Run: headless pygame with SDL's dummy video driver; simulated clock (each Clock.tick advances the game by its frame time, no real sleeping); random seed 0; keys injected as events and as key.get_pressed() state; no mouse input.
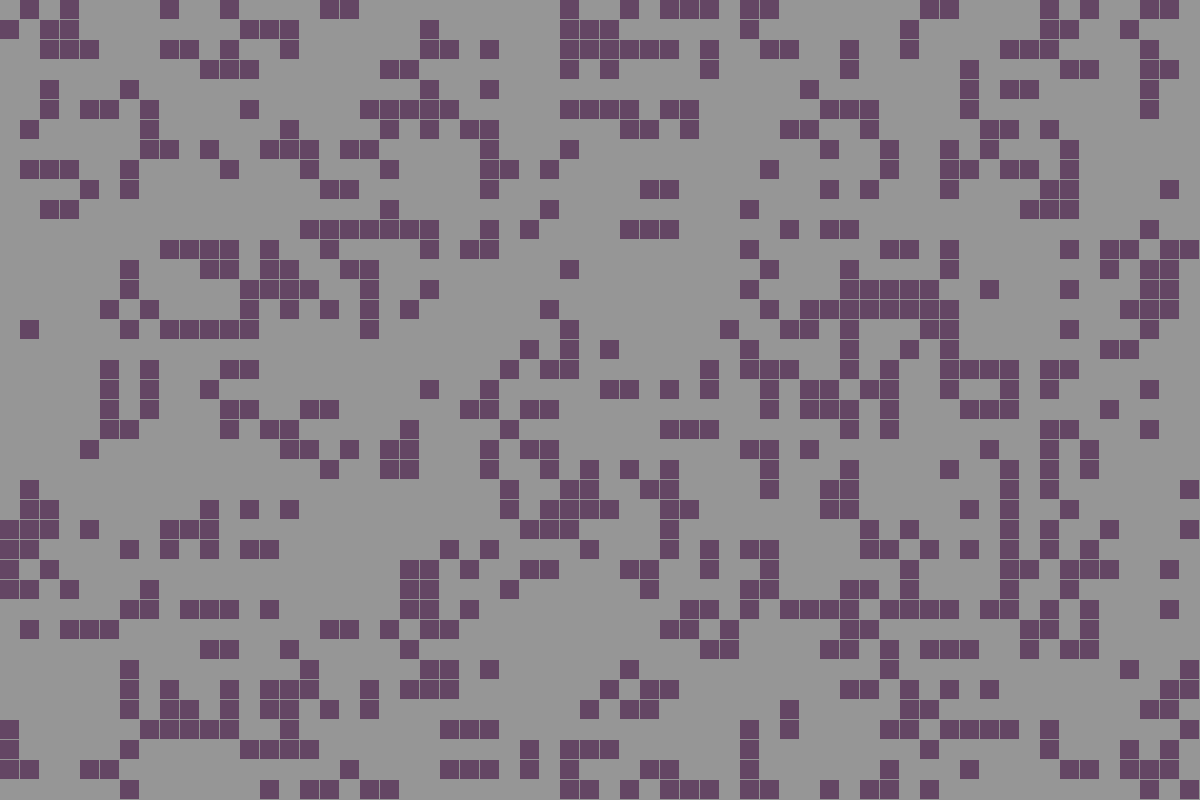
Frame 1 of 4 · flips 1–60 · no input
Frame 2 of 4 · flips 61–180 · tapped SPACE, RETURN · held RIGHT (→), D · screen unchanged from frame 1, image omitted
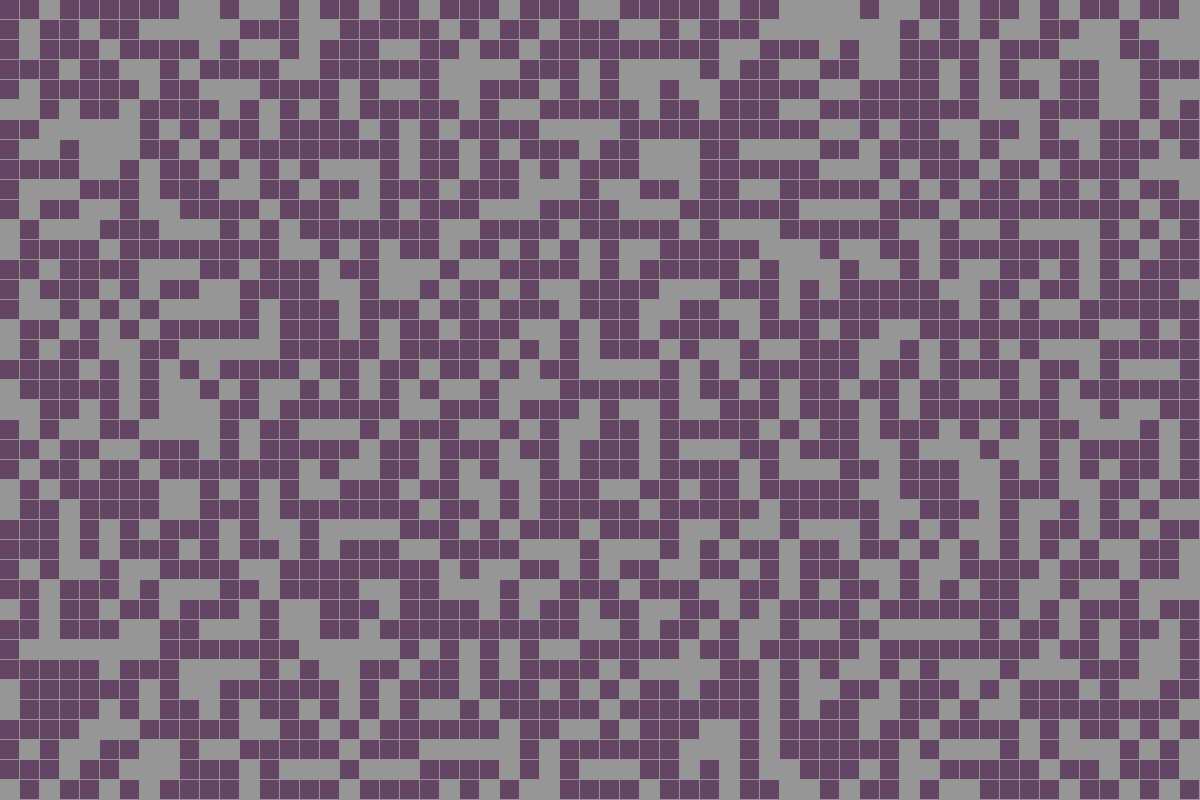
Frame 3 of 4 · flips 181–300 · held DOWN (↓), S
Frame 4 of 4 · flips 301–420 · held LEFT (←), A, UP (↑), W · screen same as frame 1, image omitted

The pygame program that drew these frames:

import random
import pygame

pygame.init()

cells_along_X = 60
cells_along_Y = 40

cell_side = 20

display_X = cells_along_X * cell_side
display_Y = cells_along_Y * cell_side

display = pygame.display.set_mode((display_X, display_Y))
pygame.display.set_caption("Game of life")

def init_state(x, y):
    init_state_list = []

    for row in range(y):
        init_state_list.append([])

    for row in range(y):
        for col in range(x):
            init_state_list[row].append(0)
    return init_state_list

dead_state = init_state(cells_along_X, cells_along_Y)

def rand_state(x, y):
    init_state_list = []

    for row in range(y):
        init_state_list.append([])

    for row in range(y):
        for col in range(x):
            init_state_list[row].append(random.randint(0, 1))
    return init_state_list

random_state = rand_state(cells_along_X, cells_along_Y)


def wrapper(state):
    wrpp = []
    for n in range(len(state) + 2):
        wrpp.append([])

    for row in range(len(state) + 2):
        for col in range(len(state[1]) + 2):
            wrpp[row].append(0)

  # for _list
    lastcol = len(state[1]) - 1
    lastrow = len(state) - 1

  # upper border
    wrpp[0][0] = state[lastrow][lastcol]  # Principle diagonal corners
    wrpp[0][len(wrpp) - 1] = state[lastrow][0]  # Secondary diagonal corners

    (wrpp[0])[1:len(wrpp[1]) - 1] = (state[len(state) - 1])[:]

  # lower border
    wrpp[len(wrpp) - 1][len(wrpp[1]) - 1] = state[0][0]  # Principle diagonal corners
    wrpp[len(wrpp) - 1][0] = state[0][len(state[1]) - 1]  # Secondary diagonal corners

    (wrpp[len(wrpp) - 1])[1:len(wrpp[1]) - 1] = (state[0])[:]

    for n in range(len(state)):
        wrpp[n + 1][0] = state[n][len(state[n]) - 1]  # last item to position 0
        wrpp[n + 1][len(wrpp[n]) - 1] = state[n][0]  # first item to psition last

        (wrpp[n + 1])[1:len(wrpp[n]) - 1] = (state[n])[:]

    return wrpp


def count_neighbours(state):
    neighbours = []

    wrapped_state = wrapper(state)

    for row in range(len(state)):
        neighbours.append([])

    #print(neighbours)    
    for row in range(len(state)):
        #print(len(state[row]))
        for col in range(len(state[row])):
            #print(neighbours, end=" ")
            #neighbours[row][col].append(1)
            neighbours[row].append(0)

            wrow = row + 1
            wcol = col + 1

            if wrapped_state[wrow-1][wcol-1] == 1:      
                neighbours[row][col] += 1
            if wrapped_state[wrow-1][wcol] == 1:      
                neighbours[row][col] += 1 
            if wrapped_state[wrow-1][wcol+1] == 1:      
                neighbours[row][col] += 1

            if wrapped_state[wrow][wcol-1] == 1:      
                neighbours[row][col] += 1
            if wrapped_state[wrow][wcol+1] == 1:      
                neighbours[row][col] += 1    

            if wrapped_state[wrow+1][wcol-1] == 1:      
                neighbours[row][col] += 1
            if wrapped_state[wrow+1][wcol] == 1:      
                neighbours[row][col] += 1 
            if wrapped_state[wrow+1][wcol+1] == 1:      
                neighbours[row][col] += 1    

                    
    return neighbours


def new_state(state):

    neighbour_count = count_neighbours(state)
    
    next_state = init_state(len(state[1]), len(state))

    for row in range(len(state)):
        for col in range(len(state[row])):
            
            if state[row][col] == 1: # live cell
                if neighbour_count[row][col] < 2:
                    next_state[row][col] = 0
                elif neighbour_count[row][col] == 2 or neighbour_count[row][col] == 3:
                    next_state[row][col] = 1
                elif neighbour_count[row][col] > 3:
                    next_state[row][col] = 0
                else:
                    next_state[row][col] = 0

            elif state[row][col] == 0: # dead cell
                if neighbour_count[row][col] == 3:
                    next_state[row][col] = 1                    
                else:
                    next_state[row][col] = 0
    return next_state


def draw_board(state):
    for row in range(len(state)):
        for col in range(len(state[row])):
            if state[row][col] == 1:
                pygame.draw.rect(display, (100, 70, 100), [col * 20, row * 20, cell_side-1, cell_side-1])


def run_forever(state):
    n = 0
    while n < 200:
        if n % 2 == 0:
            draw_board(state)
            print(n)
            n+=1
        else:
            display.fill((150, 150, 150))    
            state = draw_board(new_state(state))
            print(n)
            n+=1
        pygame.display.update()

clock = pygame.time.Clock()

running = True
while running:
    clock.tick(60)

    display.fill((150, 150, 150))
 
    #run_forever(random_state)
    n = 0
    while n < 200:
        if n % 2 == 0:
            draw_board(random_state)
            print(n)
            n+=1
        else:
            display.fill((150, 150, 150))    
            state = draw_board(new_state(random_state))
            print(n)
            n+=1
        pygame.display.update()

    for event in pygame.event.get():
        if event.type == pygame.QUIT:
            running = False
    
    

    pygame.display.update()
